Labelled photos from "dataset", an image-classification folder in daai25/RestarauntRecommenderFoodClassifier. The possible labels are: food, non food.

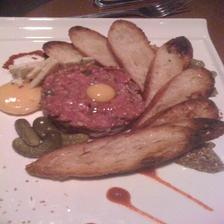
Label: food

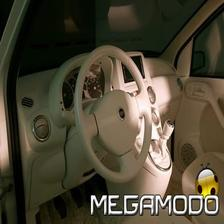
Label: non food

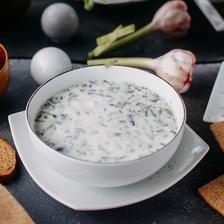
Label: food

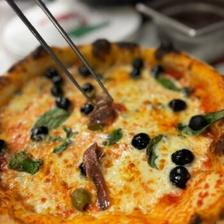
Label: food

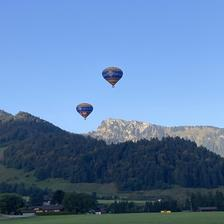
Label: non food

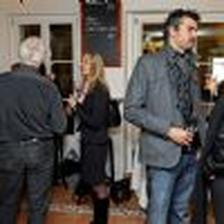
Label: non food
